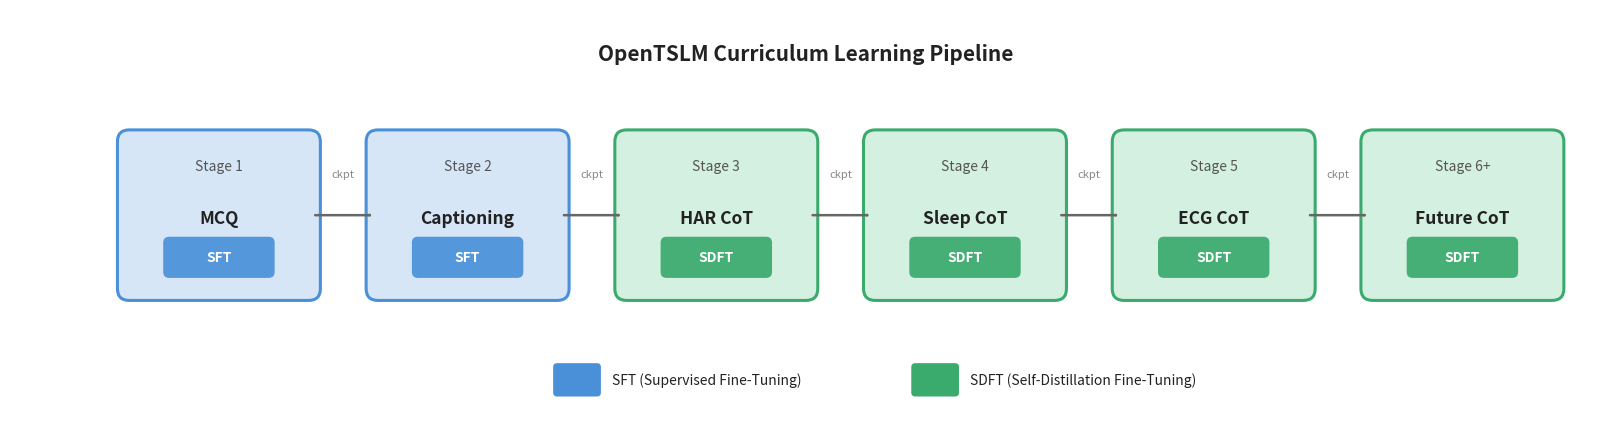

Reproduce this figure in Python. (Note: this script raises an exception after producing the figure.)
"""
fig_005: Curriculum Learning Pipeline with SDFT Stage Mapping
Horizontal pipeline showing OpenTSLM curriculum stages, color-coded SFT (blue) vs SDFT (green).
"""

import matplotlib.pyplot as plt
import matplotlib.patches as mpatches
from matplotlib.patches import FancyBboxPatch, FancyArrowPatch

# --- Configuration ---
stages = [
    {"stage": "Stage 1", "name": "MCQ",       "method": "SFT"},
    {"stage": "Stage 2", "name": "Captioning", "method": "SFT"},
    {"stage": "Stage 3", "name": "HAR CoT",    "method": "SDFT"},
    {"stage": "Stage 4", "name": "Sleep CoT",  "method": "SDFT"},
    {"stage": "Stage 5", "name": "ECG CoT",    "method": "SDFT"},
    {"stage": "Stage 6+", "name": "Future CoT", "method": "SDFT"},
]

# Colors
SFT_COLOR = "#4A90D9"       # Blue for SFT
SFT_COLOR_LIGHT = "#D6E6F7" # Light blue fill
SDFT_COLOR = "#3AAA6D"      # Green for SDFT
SDFT_COLOR_LIGHT = "#D4F0E0" # Light green fill
ARROW_COLOR = "#666666"
BG_COLOR = "white"
TEXT_COLOR = "#222222"
STAGE_TEXT_COLOR = "#555555"

# Layout
fig_width = 16
fig_height = 4.2
box_w = 1.8
box_h = 1.5
gap = 0.7
y_center = 2.1
x_start = 1.2

fig, ax = plt.subplots(figsize=(fig_width, fig_height), facecolor=BG_COLOR)
ax.set_facecolor(BG_COLOR)
ax.set_xlim(0, fig_width)
ax.set_ylim(0, fig_height)
ax.axis("off")

# Title
ax.text(
    fig_width / 2, fig_height - 0.35,
    "OpenTSLM Curriculum Learning Pipeline",
    ha="center", va="top", fontsize=15, fontweight="bold", color=TEXT_COLOR,
    fontfamily="sans-serif",
)

# Draw stages
box_centers = []
for i, s in enumerate(stages):
    x = x_start + i * (box_w + gap)
    cx = x + box_w / 2
    cy = y_center
    box_centers.append((cx, cy))

    is_sft = s["method"] == "SFT"
    edge_color = SFT_COLOR if is_sft else SDFT_COLOR
    fill_color = SFT_COLOR_LIGHT if is_sft else SDFT_COLOR_LIGHT

    # Box
    box = FancyBboxPatch(
        (x, cy - box_h / 2), box_w, box_h,
        boxstyle="round,pad=0.12",
        facecolor=fill_color,
        edgecolor=edge_color,
        linewidth=2.2,
    )
    ax.add_patch(box)

    # Stage label (top of box)
    ax.text(
        cx, cy + box_h / 2 - 0.25,
        s["stage"],
        ha="center", va="center", fontsize=10, color=STAGE_TEXT_COLOR,
        fontweight="medium", fontfamily="sans-serif",
    )

    # Dataset/task name (center)
    ax.text(
        cx, cy - 0.03,
        s["name"],
        ha="center", va="center", fontsize=12.5, fontweight="bold",
        color=TEXT_COLOR, fontfamily="sans-serif",
    )

    # Method badge (bottom of box)
    badge_y = cy - box_h / 2 + 0.32
    badge_color = SFT_COLOR if is_sft else SDFT_COLOR
    badge = FancyBboxPatch(
        (cx - 0.5, badge_y - 0.15), 1.0, 0.30,
        boxstyle="round,pad=0.06",
        facecolor=badge_color,
        edgecolor="none",
        alpha=0.92,
    )
    ax.add_patch(badge)
    ax.text(
        cx, badge_y,
        s["method"],
        ha="center", va="center", fontsize=10, fontweight="bold",
        color="white", fontfamily="sans-serif",
    )

# Draw arrows between stages
for i in range(len(box_centers) - 1):
    x1 = box_centers[i][0] + box_w / 2 + 0.04
    x2 = box_centers[i + 1][0] - box_w / 2 - 0.04
    cy = y_center

    # Arrow line
    arrow = FancyArrowPatch(
        (x1, cy), (x2, cy),
        arrowstyle="->,head_width=0.18,head_length=0.12",
        color=ARROW_COLOR,
        linewidth=1.8,
        connectionstyle="arc3,rad=0",
    )
    ax.add_patch(arrow)

    # "checkpoint" label above arrow
    mid_x = (x1 + x2) / 2
    ax.text(
        mid_x, cy + 0.42,
        "ckpt",
        ha="center", va="center", fontsize=8, color="#888888",
        fontstyle="italic", fontfamily="sans-serif",
    )

# Legend
legend_y = 0.42
legend_x_start = fig_width / 2 - 2.5

# SFT legend
sft_patch = FancyBboxPatch(
    (legend_x_start, legend_y - 0.13), 0.4, 0.26,
    boxstyle="round,pad=0.04",
    facecolor=SFT_COLOR, edgecolor="none",
)
ax.add_patch(sft_patch)
ax.text(
    legend_x_start + 0.55, legend_y,
    "SFT (Supervised Fine-Tuning)",
    ha="left", va="center", fontsize=10, color=TEXT_COLOR,
    fontfamily="sans-serif",
)

# SDFT legend
sdft_x = legend_x_start + 3.6
sdft_patch = FancyBboxPatch(
    (sdft_x, legend_y - 0.13), 0.4, 0.26,
    boxstyle="round,pad=0.04",
    facecolor=SDFT_COLOR, edgecolor="none",
)
ax.add_patch(sdft_patch)
ax.text(
    sdft_x + 0.55, legend_y,
    "SDFT (Self-Distillation Fine-Tuning)",
    ha="left", va="center", fontsize=10, color=TEXT_COLOR,
    fontfamily="sans-serif",
)

plt.tight_layout(pad=0.3)
fig.savefig(
    "/home/<user>/notion-figures/sdft/fig_005.png",
    dpi=200,
    facecolor=BG_COLOR,
    bbox_inches="tight",
    pad_inches=0.2,
)
plt.close(fig)
print("Saved: /home/<user>/notion-figures/sdft/fig_005.png")
